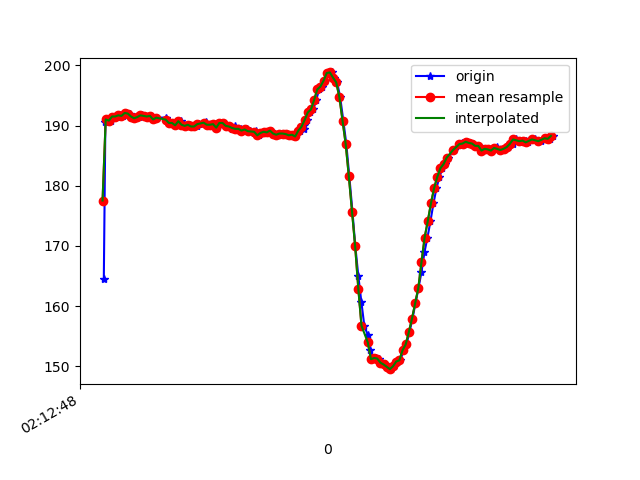

The data file committed next to this chart (first rows):
1617847968248, 543611875641485, 164.45312, -240.23438, -56.25
1617847968258, 543611891482041, 190.6, -263.7, -77.44
1617847968278, 543611910588378, 191, -263.8, -78.12
1617847968296, 543611929542107, 190.8, -263.4, -78.91
1617847968316, 543611948617922, 191.5, -263.7, -77.73
1617847968334, 543611967571652, 191.5, -263.1, -78.03
1617847968353, 543611986616945, 191.7, -263.9, -78.52
1617847968372, 543612005692760, 191.6, -263.9, -78.03
1617847968391, 543612024677011, 192.1, -263.1, -78.52
1617847968414, 543612043844390, 192, -263.8, -77.34
1617847968431, 543612062920205, 191.5, -263.5, -78.32
1617847968448, 543612082087584, 191.2, -264.1, -77.73
1617847968469, 543612101102356, 191.4, -264, -77.83
1617847968489, 543612120117129, 191.7, -263.8, -78.42
1617847968509, 543612139223465, 191.6, -263.5, -78.32
1617847968525, 543612158299280, 191.5, -263.6, -78.91
1617847968543, 543612177344573, 191.6, -263.7, -77.73
1617847968564, 543612196389867, 191, -263.5, -78.03
1617847968586, 543612215374118, 191.3, -263.5, -78.03
1617847968643, 543612234633061, 191.3, -263.4, -78.71
1617847968645, 543612253830961, 191, -263.7, -77.73
1617847968653, 543612272845733, 190.6, -262.7, -78.32
1617847968666, 543612292043633, 190.4, -262.7, -78.03
1617847968678, 543612311272055, 190.4, -263.1, -77.44
1617847968698, 543612330469955, 190.4, -262.4, -78.42
1617847968716, 543612349515248, 190, -262.8, -77.83
1617847968735, 543612368530021, 190.7, -262.2, -78.12
1617847968755, 543612387514272, 190.1, -261.7, -78.03
1617847968776, 543612406651129, 189.9, -262, -78.12
1617847968792, 543612425787987, 190.1, -262.4, -77.83
1617847968815, 543612445016408, 189.8, -261.8, -77.83
1617847968837, 543612464061702, 189.8, -261.8, -78.12
1617847968851, 543612483290123, 190.2, -261.6, -78.42
1617847968896, 543612502274374, 190.5, -261.5, -78.32
1617847968898, 543612521228104, 190.4, -261.2, -77.64
1617847968907, 543612540517568, 190.1, -261.2, -77.64
1617847968927, 543612559562862, 190.1, -261.7, -77.73
1617847968946, 543612578882847, 190.2, -261.8, -78.12
1617847968964, 543612597867098, 189.6, -261.1, -78.03
1617847968985, 543612616881870, 190.4, -261.7, -78.52
1617847969002, 543612635957685, 190.4, -261.2, -78.42
1617847969021, 543612654972458, 189.9, -261.2, -78.12
1617847969040, 543612674078794, 189.8, -262, -79.2
1617847969060, 543612693093566, 189.4, -261.6, -78.71
1617847969078, 543612712138860, 189.8, -261.1, -78.32
1617847969097, 543612731184153, 189.5, -261.5, -79.1
1617847969116, 543612750229447, 189.5, -261.7, -79.59
1617847969136, 543612769366305, 189.2, -262, -79.79
1617847969155, 543612788411598, 189.4, -262, -79.49
1617847969176, 543612807426370, 189.1, -261.4, -79.2
1617847969201, 543612826471664, 188.8, -261.7, -79.1
1617847969212, 543612845608522, 189.2, -260.8, -78.91
1617847969231, 543612864684337, 188.4, -261.4, -78.71
1617847969250, 543612883729630, 188.8, -261.1, -78.32
1617847969269, 543612902683360, 189, -260.9, -78.81
1617847969288, 543612921728653, 188.9, -261.3, -79.1
1617847969307, 543612940926554, 189.2, -261.6, -80.08
1617847969327, 543612959910805, 188.7, -262.3, -79.39
1617847969345, 543612978986620, 188.5, -262.3, -79.59
1617847969365, 543612998092956, 188.7, -262.7, -78.52
1617847969383, 543613017046685, 188.7, -261.8, -79.2
... 88 more rows
